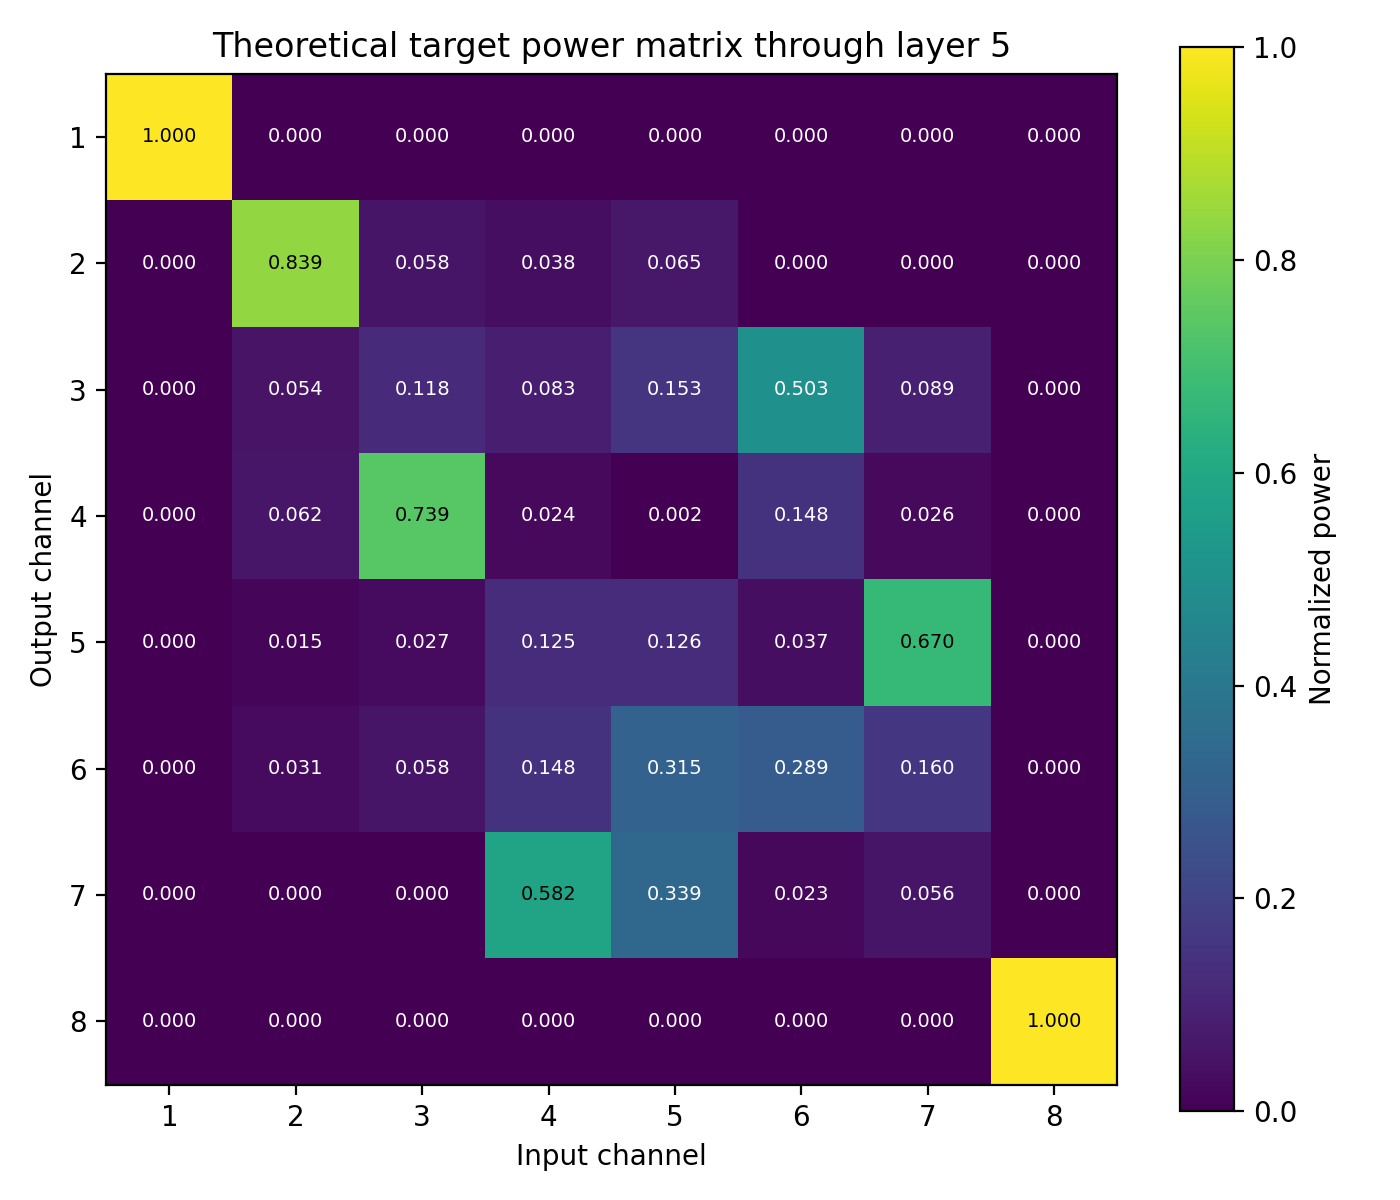

Data behind this chart, as committed beside it:
9.999999999976028064e-01, 1.862549978377165144e-12, 3.528189672384533106e-13, 6.705287850092870833e-14, 1.151151130380694007e-13, 2.026469059894878075e-25, 1.121206065720718028e-65, 1.973753522652666768e-77
1.425598268938784097e-12, 8.386841455339817397e-01, 5.783414165390240308e-02, 3.808972567620874661e-02, 6.539202559834332573e-02, 1.151151340513287162e-13, 1.329049543159295399e-33, 2.339637911166987427e-45
1.399983883870603679e-13, 5.433458431685541518e-02, 1.182225243237379764e-01, 8.284891311491360266e-02, 1.528439425264645213e-01, 5.031325525191683301e-01, 8.861748678268425994e-02, 1.560008298684297960e-13
7.521227249849589726e-13, 6.164031251025130914e-02, 7.387686008327457587e-01, 2.363013579732256911e-02, 1.578281589958272944e-03, 1.482679615199816447e-01, 2.611469123937346093e-02, 4.597189170000369398e-14
2.563106223289712639e-14, 1.455992304902950160e-02, 2.735134882061842840e-02, 1.253325514600363566e-01, 1.261276480124783328e-01, 3.655720852556939432e-02, 6.700713403779002819e-01, 2.387153629691254227e-13
5.418645486392697312e-14, 3.078103458801953463e-02, 5.782338436761719214e-02, 1.476292601670795290e-01, 3.147784571362610140e-01, 2.894224944949532752e-01, 1.595654083707392090e-01, 6.307297378134331727e-14
8.126667286212843375e-46, 4.616416177260793527e-34, 1.025370182103948272e-12, 5.824694137833467122e-01, 3.392796451357820708e-01, 2.261978293989891017e-02, 5.563107322862159698e-02, 2.113338328865259303e-12
6.855778027459032458e-78, 3.894477708883782193e-66, 1.805045874898081923e-24, 1.025370184362291496e-12, 5.972630858021335243e-13, 3.133340093662544037e-13, 6.811321516481771371e-13, 9.999999999973829823e-01
